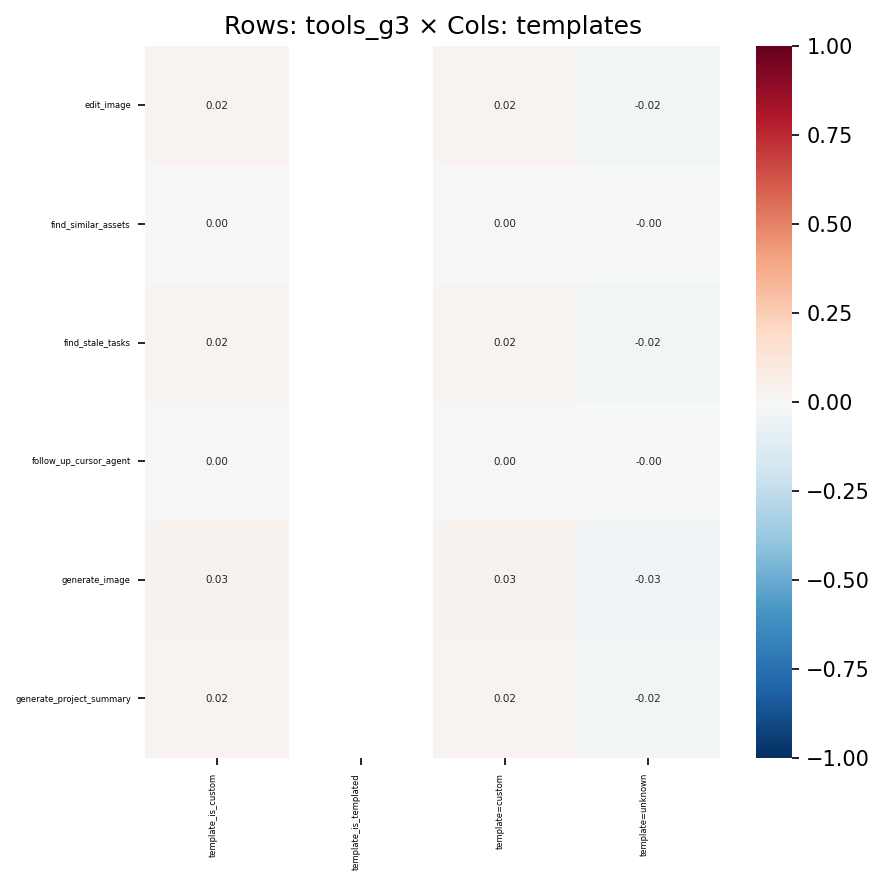

Data behind this chart, as committed beside it:
, template_is_custom, template_is_templated, template=custom, template=unknown
edit_image, 0.02476, , 0.02476, -0.02476
find_similar_assets, 0.003301, , 0.003301, -0.003301
find_stale_tasks, 0.02434, , 0.02434, -0.02434
follow_up_cursor_agent, 0.001258, , 0.001258, -0.001258
generate_image, 0.03463, , 0.03463, -0.03463
generate_project_summary, 0.02478, , 0.02478, -0.02478
